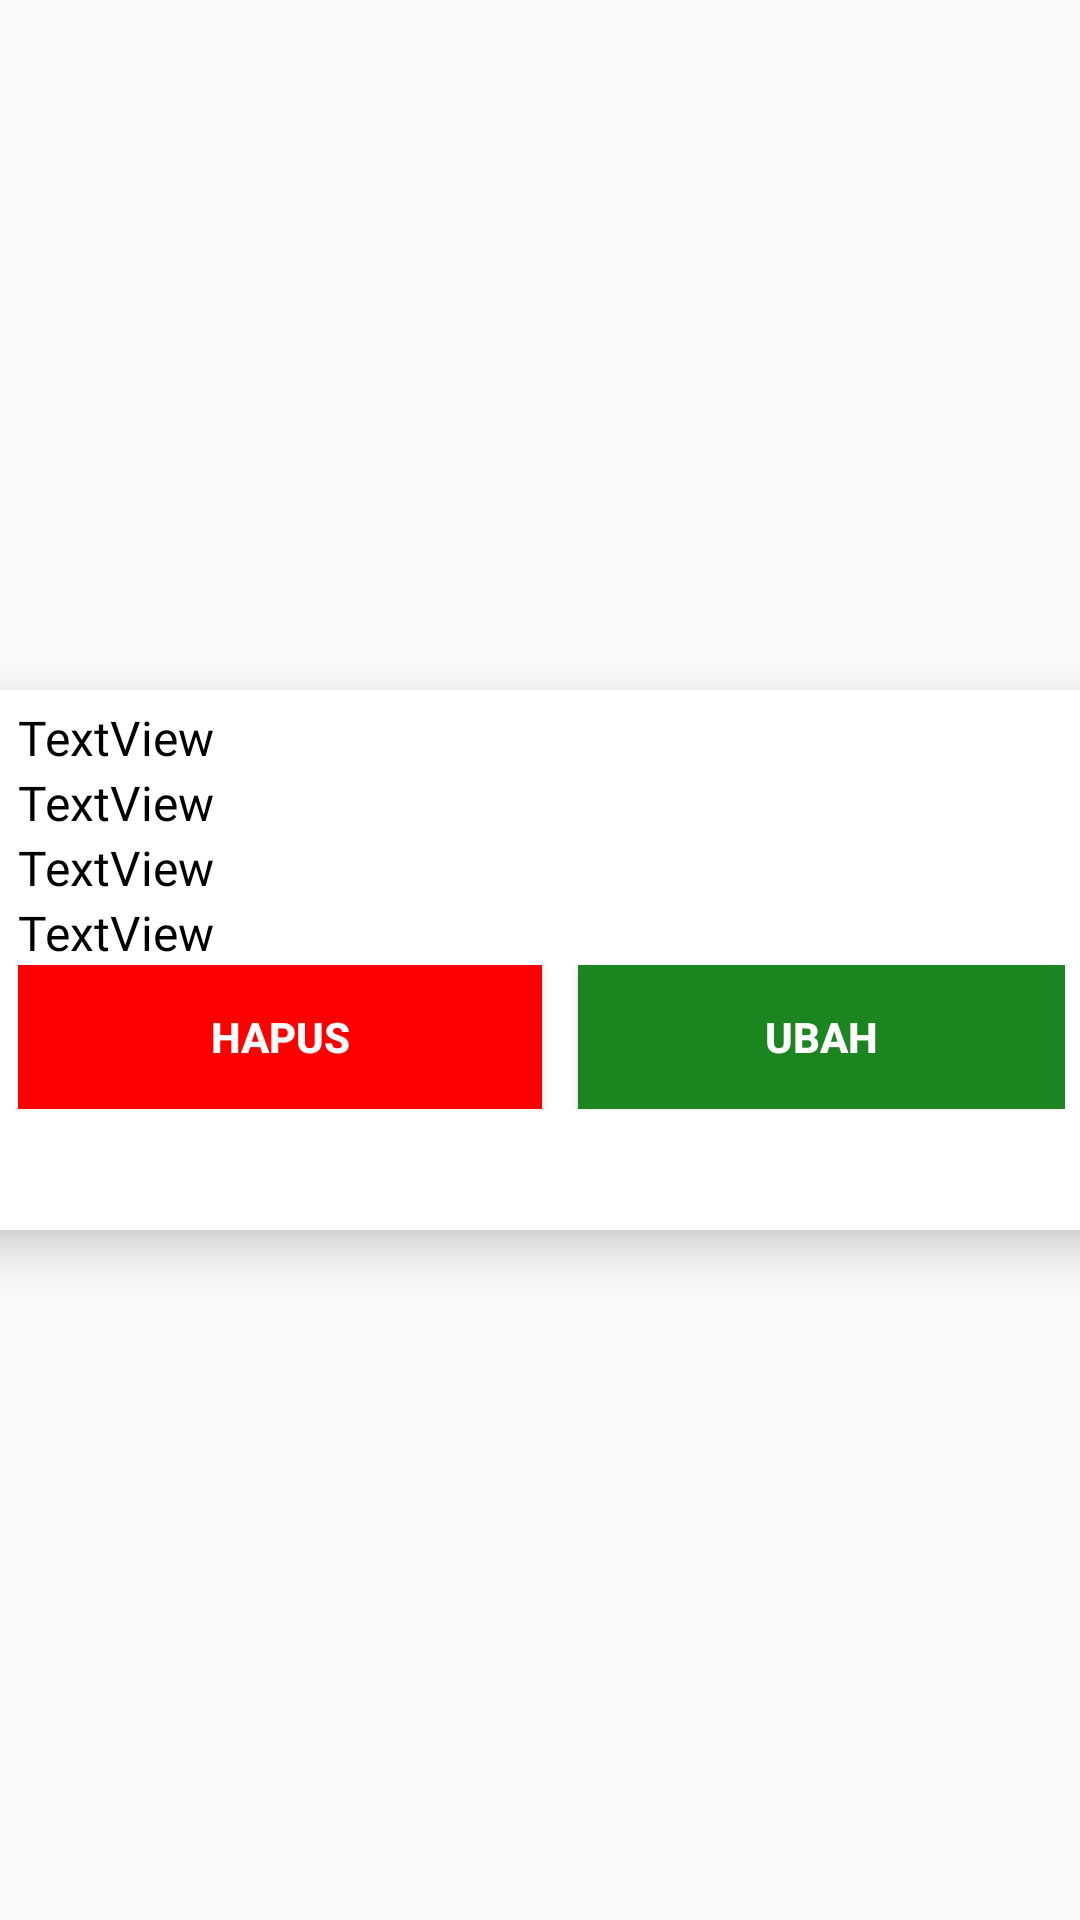

Reconstruct the res/layout file that produces this screen, plus the resources it refers to.
<!-- AndroidManifest.xml: application theme Theme.AplikasiAbsenSiswa -->
<!-- res/layout/sekretaris_card.xml -->
<?xml version="1.0" encoding="utf-8"?>
<androidx.constraintlayout.widget.ConstraintLayout xmlns:android="http://schemas.android.com/apk/res/android"
    xmlns:app="http://schemas.android.com/apk/res-auto"
    xmlns:tools="http://schemas.android.com/tools"
    android:layout_width="match_parent"
    android:layout_height="wrap_content">

    <androidx.cardview.widget.CardView
        android:layout_width="409dp"
        android:layout_height="180dp"
        android:layout_marginTop="5dp"
        android:layout_marginBottom="5dp"
        android:padding="10dp"
        app:cardCornerRadius="10dp"
        app:cardElevation="10dp"
        app:layout_constraintBottom_toBottomOf="parent"
        app:layout_constraintEnd_toEndOf="parent"
        app:layout_constraintStart_toStartOf="parent"
        app:layout_constraintTop_toTopOf="parent">

        <LinearLayout
            android:layout_width="match_parent"
            android:layout_height="wrap_content"
            android:orientation="vertical"
            android:paddingTop="5dp"
            android:paddingBottom="5dp"
            android:paddingStart="30dp"
            android:paddingEnd="30dp">

            <TextView
                android:id="@+id/textNama"
                android:layout_width="wrap_content"
                android:layout_height="wrap_content"
                android:fontFamily="@font/poppins"
                android:text="TextView"
                android:textColor="#000000"
                android:textSize="16sp" />

            <TextView
                android:id="@+id/textEmail"
                android:layout_width="wrap_content"
                android:layout_height="wrap_content"
                android:fontFamily="@font/poppins"
                android:text="TextView"
                android:textColor="#000000"
                android:textSize="16sp" />

            <TextView
                android:id="@+id/textPassword"
                android:layout_width="wrap_content"
                android:layout_height="wrap_content"
                android:fontFamily="@font/poppins"
                android:text="TextView"
                android:textColor="#000000"
                android:textSize="16sp" />

            <TextView
                android:id="@+id/textNis"
                android:layout_width="wrap_content"
                android:layout_height="wrap_content"
                android:fontFamily="@font/poppins"
                android:text="TextView"
                android:textColor="#000000"
                android:textSize="16sp" />

            <LinearLayout
                android:layout_width="match_parent"
                android:layout_height="wrap_content"
                android:orientation="horizontal">

                <Button
                    android:id="@+id/btnHapus"
                    android:layout_width="match_parent"
                    android:layout_height="wrap_content"
                    android:layout_weight="1"
                    android:background="#FF0000"
                    android:text="Hapus"
                    android:textColor="@color/white"
                    android:textStyle="bold" />

                <Button
                    android:id="@+id/btnEdit"
                    android:layout_width="match_parent"
                    android:layout_height="wrap_content"
                    android:layout_marginStart="12dp"
                    android:layout_weight="1"
                    android:background="#1B8520"
                    android:text="Ubah"
                    android:textColor="@color/white"
                    android:textStyle="bold" />

            </LinearLayout>

        </LinearLayout>

    </androidx.cardview.widget.CardView>
</androidx.constraintlayout.widget.ConstraintLayout>
<!-- resources referenced by this layout -->
<resources>
  <color name="white">#FFFFFFFF</color>
  <style name="Theme.AplikasiAbsenSiswa" parent="Theme.AppCompat.Light.NoActionBar">
          
          <item name="colorPrimary">@color/purple_500</item>
          <item name="colorPrimaryVariant">@color/purple_700</item>
          <item name="colorOnPrimary">@color/white</item>
          
          <item name="colorSecondary">@color/teal_200</item>
          <item name="colorSecondaryVariant">@color/teal_700</item>
          <item name="colorOnSecondary">@color/black</item>
          
          <item name="android:statusBarColor">?attr/colorPrimaryVariant</item>
          
      </style>
  <color name="purple_500">#FF6200EE</color>
  <color name="purple_700">#FF3700B3</color>
  <color name="teal_200">#FF03DAC5</color>
  <color name="teal_700">#FF018786</color>
  <color name="black">#FF000000</color>
</resources>
